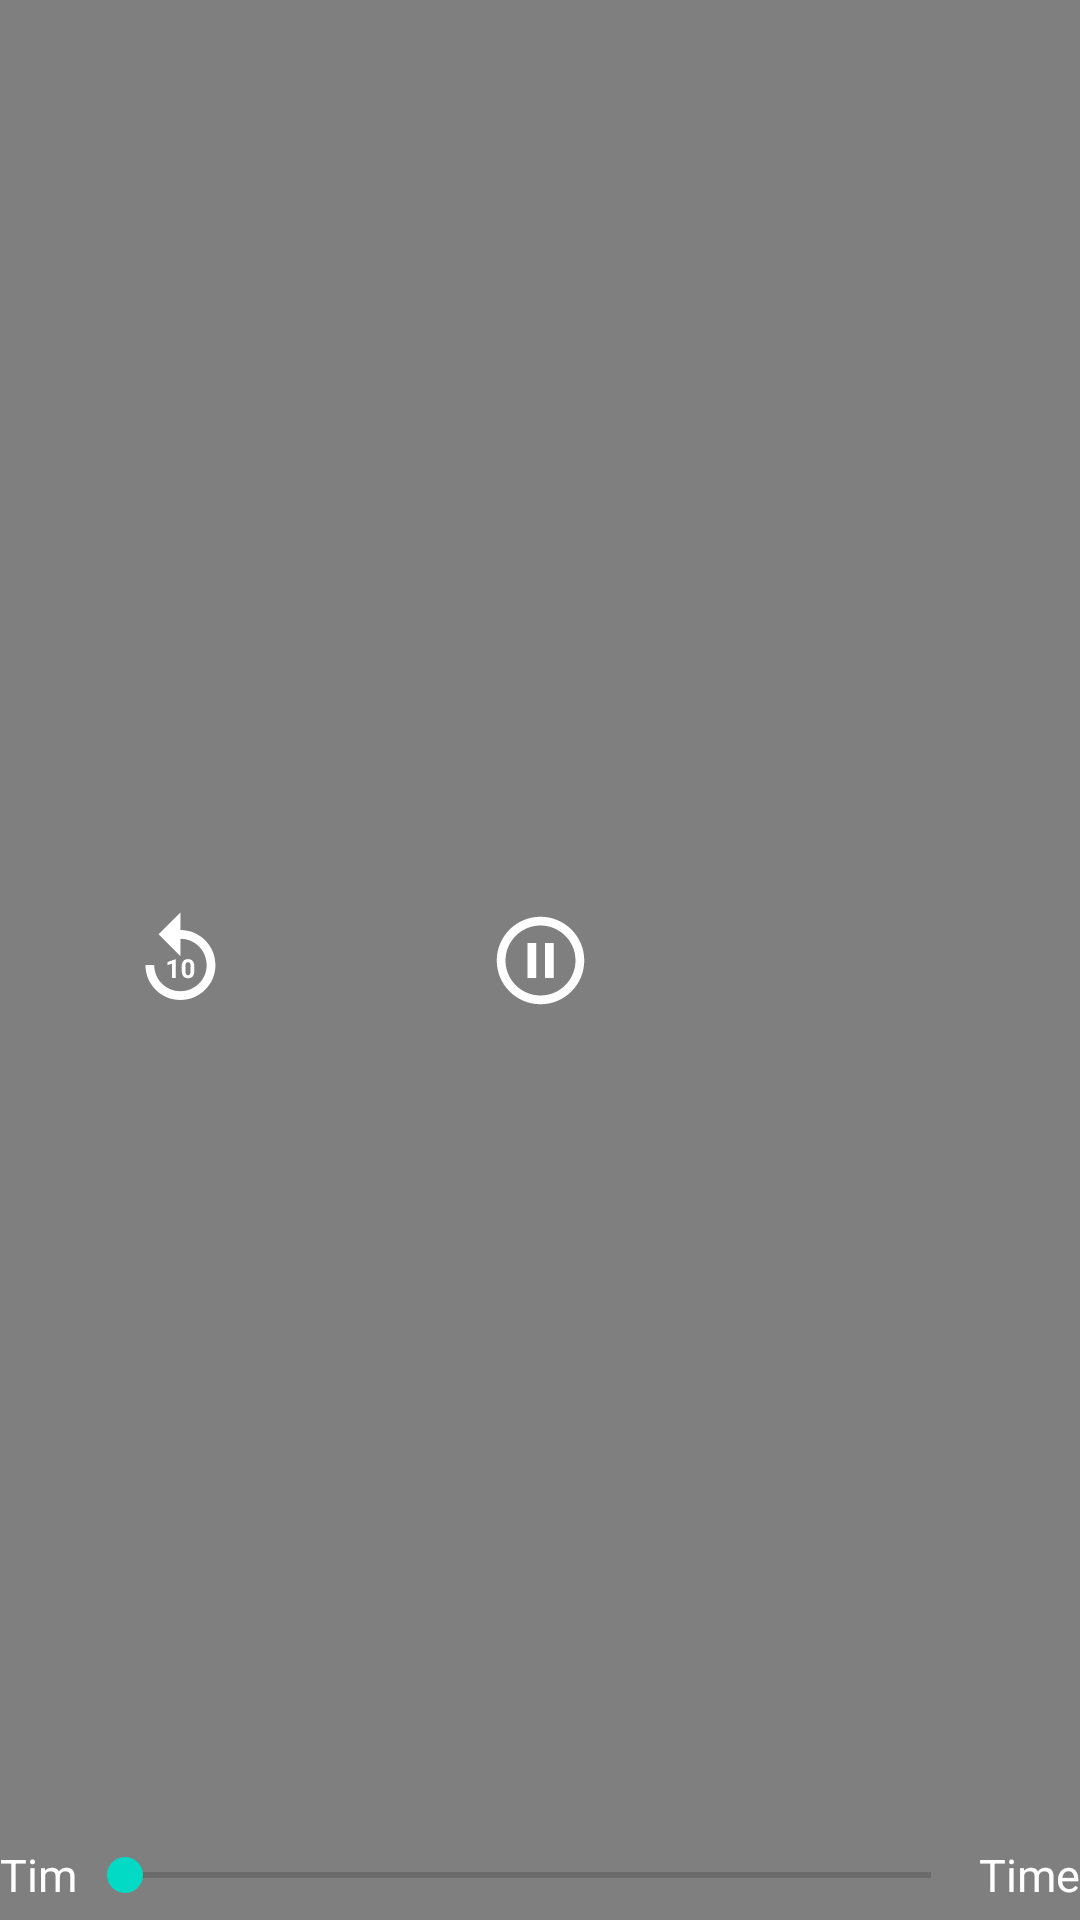

Layout XML and referenced resources for this Android screen:
<!-- AndroidManifest.xml: activity theme VideoPlayerTheme -->
<!-- res/layout/activity_video_player.xml -->
<?xml version="1.0" encoding="utf-8"?>
<androidx.constraintlayout.widget.ConstraintLayout xmlns:android="http://schemas.android.com/apk/res/android"
    xmlns:app="http://schemas.android.com/apk/res-auto"
    xmlns:tools="http://schemas.android.com/tools"
    android:layout_width="match_parent"
    android:layout_height="match_parent"
    tools:context=".VideoPlayerActivity"
    android:keepScreenOn="true"
    android:background="@color/black"
    >


    <RelativeLayout
        android:id="@+id/idRLVideo"
        android:layout_width="match_parent"
        android:layout_height="match_parent"
        android:gravity="center">

        <VideoView
            android:id="@+id/idVideoView"
            android:keepScreenOn="true"
            android:layout_width="match_parent"
            android:layout_height="wrap_content"/>



    </RelativeLayout>

    <include layout="@layout/custom_controls"/>




</androidx.constraintlayout.widget.ConstraintLayout>
<!-- res/layout/custom_controls.xml (included above) -->
<?xml version="1.0" encoding="utf-8"?>
<RelativeLayout
    xmlns:android="http://schemas.android.com/apk/res/android"
    xmlns:app="http://schemas.android.com/apk/res-auto"
    android:layout_width="wrap_content"
    android:layout_height="wrap_content"
    android:id="@+id/idRLControls"

    >

    <LinearLayout
        android:weightSum="3"
        android:orientation="horizontal"
        android:layout_centerInParent="true"
        android:layout_width="wrap_content"
        android:layout_height="wrap_content">


        <ImageButton
            android:background="@android:color/transparent"
            android:layout_weight="1"
            android:id="@+id/idback"
            android:src="@drawable/ic_back"
            android:layout_marginLeft="20dp"
            android:layout_marginRight="20dp"
            android:layout_width="100dp"
            android:layout_height="100dp"
            app:tint="@color/white"
           />

        <ImageButton
            android:background="@android:color/transparent"
            android:layout_weight="1"
            android:id="@+id/idplay"
            android:src="@drawable/ic_pause"
            android:layout_marginLeft="20dp"
            android:layout_marginRight="20dp"
            android:layout_width="100dp"
            android:layout_height="100dp"
            app:tint="@color/white"
           />

        <ImageButton
            android:background="@android:color/transparent"
            android:layout_weight="1"
            android:id="@+id/idforward"
            android:src="@drawable/ic_forward"
            android:layout_marginLeft="20dp"
            android:layout_marginRight="20dp"
            android:layout_width="100dp"
            android:layout_height="100dp"
            app:tint="@color/white" />



    </LinearLayout>




    <LinearLayout
        android:layout_width="match_parent"
        android:layout_height="wrap_content"
        android:gravity="center"
        android:layout_alignParentBottom="true"
        >


        <TextView
            android:textColor="@color/white"
            android:id="@+id/idRunningTimeID"
            android:text="Tim"
            android:textSize="15sp"
            android:layout_width="wrap_content"
            android:layout_height="wrap_content"/>

        <SeekBar
            android:id="@+id/idSeekbarProgress"
            android:layout_width="wrap_content"
            android:layout_height="30dp"
            android:layout_weight="1"
            android:progressTint="#F38A06"

            />

        <TextView
            android:id="@+id/idTVTime"
            android:layout_width="wrap_content"
            android:layout_height="wrap_content"
            android:layout_weight="0"
            android:text="Time"
            android:textColor="@color/white"
            android:textSize="15sp"
            />




    </LinearLayout>


</RelativeLayout>
<!-- resources referenced by this layout -->
<resources>
  <color name="black">#FF000000</color>
  <color name="white">#FFFFFFFF</color>
  <!-- drawable ic_back (drawable) -->
  <vector android:height="35dp" android:tint="?attr/colorControlNormal"
      android:viewportHeight="24"
      android:viewportWidth="24"
      android:width="35dp" xmlns:android="http://schemas.android.com/apk/res/android">
      <path android:fillColor="@android:color/white"
          android:pathData="M11.99,5V1l-5,5l5,5V7c3.31,0 6,2.69 6,6s-2.69,6 -6,6s-6,-2.69 -6,-6h-2c0,4.42 3.58,8 8,8s8,-3.58 8,-8S16.41,5 11.99,5z"/>
      <path android:fillColor="@android:color/white"
          android:pathData="M10.89,16h-0.85v-3.26l-1.01,0.31v-0.69l1.77,-0.63h0.09V16z"/>
      <path android:fillColor="@android:color/white"
          android:pathData="M15.17,14.24c0,0.32 -0.03,0.6 -0.1,0.82s-0.17,0.42 -0.29,0.57s-0.28,0.26 -0.45,0.33s-0.37,0.1 -0.59,0.1s-0.41,-0.03 -0.59,-0.1s-0.33,-0.18 -0.46,-0.33s-0.23,-0.34 -0.3,-0.57s-0.11,-0.5 -0.11,-0.82V13.5c0,-0.32 0.03,-0.6 0.1,-0.82s0.17,-0.42 0.29,-0.57s0.28,-0.26 0.45,-0.33s0.37,-0.1 0.59,-0.1s0.41,0.03 0.59,0.1c0.18,0.07 0.33,0.18 0.46,0.33s0.23,0.34 0.3,0.57s0.11,0.5 0.11,0.82V14.24zM14.32,13.38c0,-0.19 -0.01,-0.35 -0.04,-0.48s-0.07,-0.23 -0.12,-0.31s-0.11,-0.14 -0.19,-0.17s-0.16,-0.05 -0.25,-0.05s-0.18,0.02 -0.25,0.05s-0.14,0.09 -0.19,0.17s-0.09,0.18 -0.12,0.31s-0.04,0.29 -0.04,0.48v0.97c0,0.19 0.01,0.35 0.04,0.48s0.07,0.24 0.12,0.32s0.11,0.14 0.19,0.17s0.16,0.05 0.25,0.05s0.18,-0.02 0.25,-0.05s0.14,-0.09 0.19,-0.17s0.09,-0.19 0.11,-0.32s0.04,-0.29 0.04,-0.48V13.38z"/>
  </vector>
  <!-- drawable ic_pause (drawable) -->
  <vector android:height="35dp" android:tint="?attr/colorControlNormal"
      android:viewportHeight="24" android:viewportWidth="24"
      android:width="35dp" xmlns:android="http://schemas.android.com/apk/res/android">
      <path android:fillColor="@android:color/white" android:pathData="M9,16h2L11,8L9,8v8zM12,2C6.48,2 2,6.48 2,12s4.48,10 10,10 10,-4.48 10,-10S17.52,2 12,2zM12,20c-4.41,0 -8,-3.59 -8,-8s3.59,-8 8,-8 8,3.59 8,8 -3.59,8 -8,8zM13,16h2L15,8h-2v8z"/>
  </vector>
  <style name="VideoPlayerTheme" parent="Theme.MaterialComponents.DayNight.NoActionBar">
          
          <item name="colorPrimary">@color/purple_500</item>
          <item name="colorPrimaryVariant">#060607</item>
          <item name="colorOnPrimary">@color/white</item>
          
          <item name="colorSecondary">@color/teal_200</item>
          <item name="colorSecondaryVariant">@color/teal_700</item>
          <item name="colorOnSecondary">@color/black</item>
          
          <item name="android:statusBarColor" tools:targetApi="l">?attr/colorPrimaryVariant</item>
          
      </style>
  <color name="purple_500">#FB186B</color>
  <color name="teal_200">#FF03DAC5</color>
  <color name="teal_700">#FF018786</color>
</resources>
